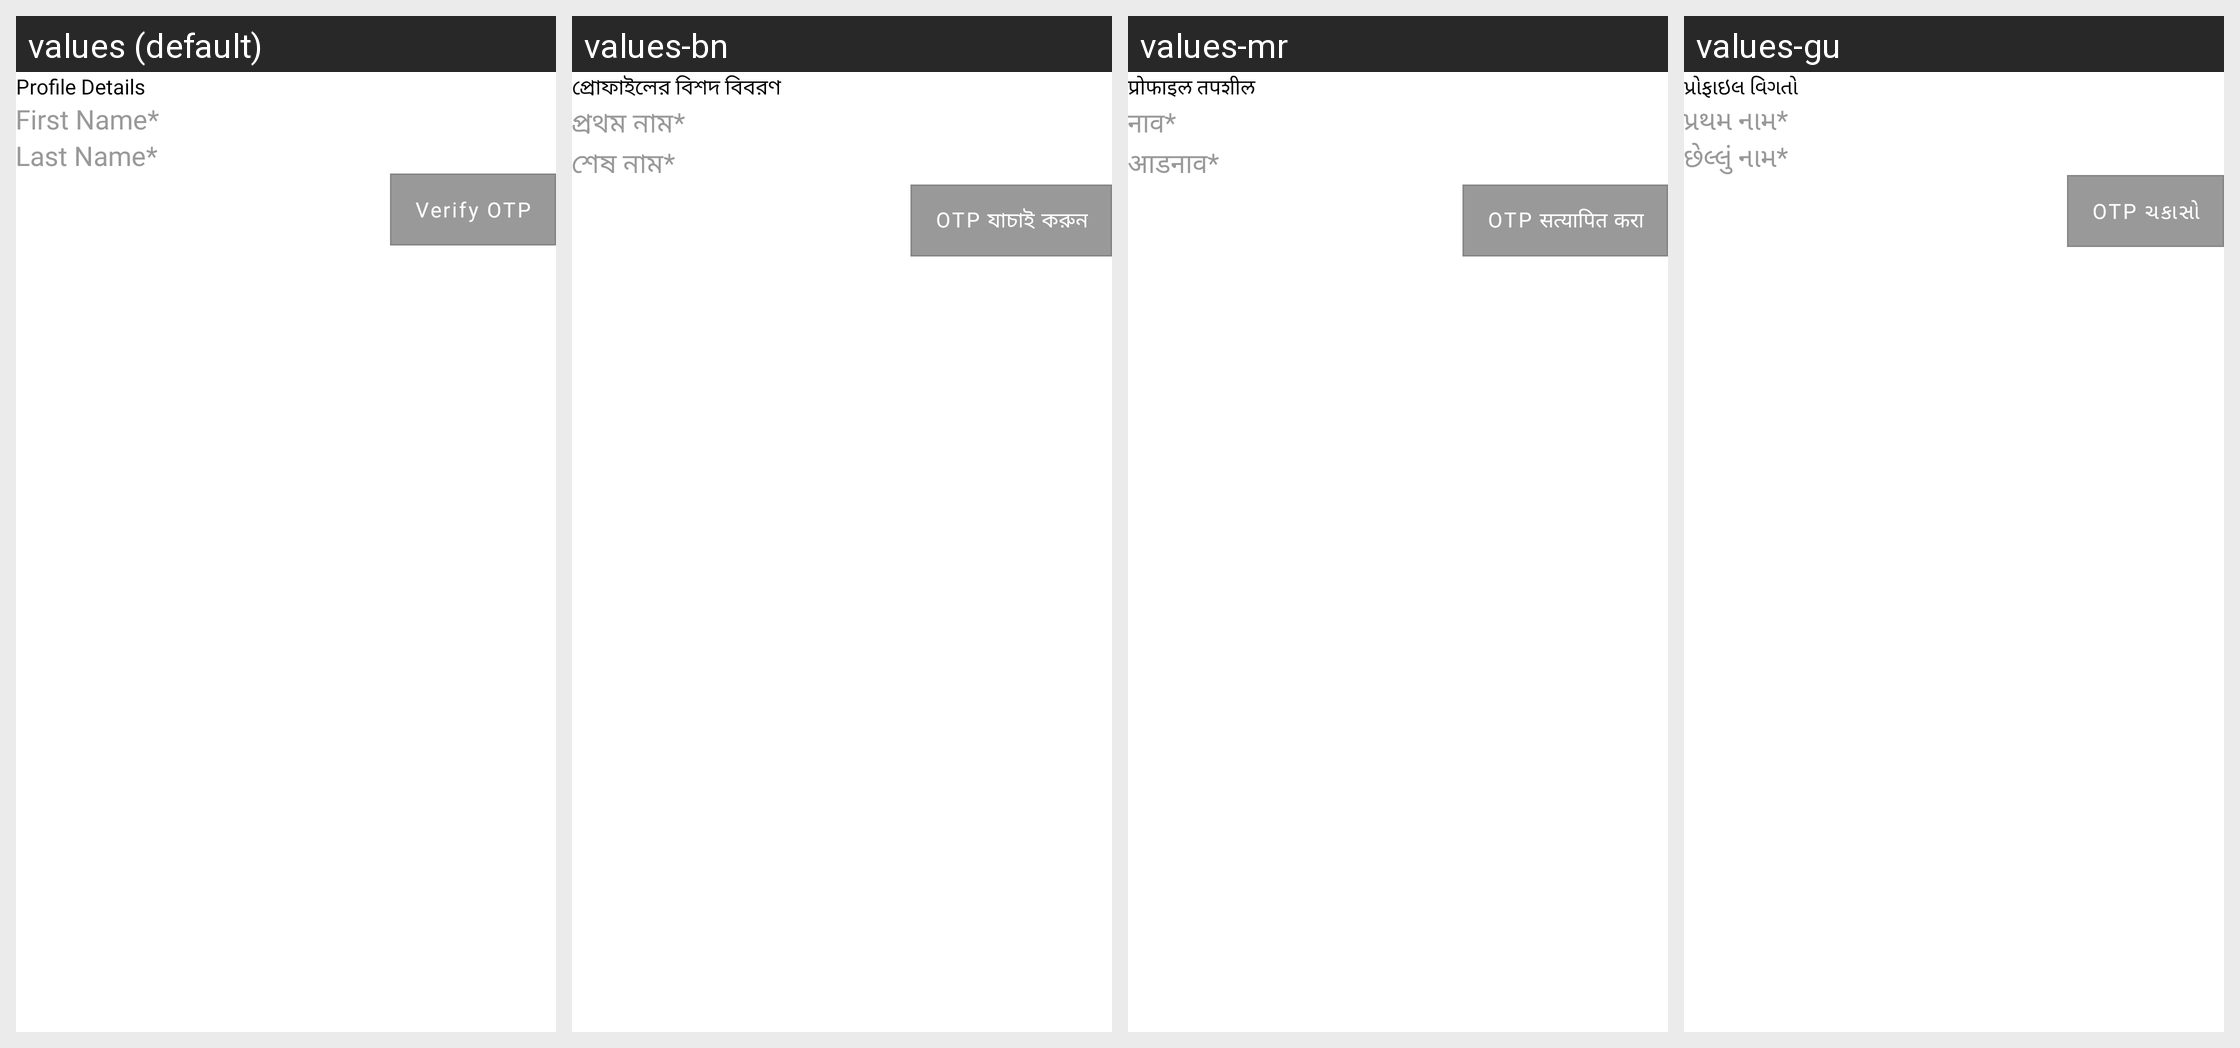

The same Android screen rendered under several of its app's locales, left to right. List the strings drawn on it with the default value and each locale's translation.
Android screen res/layout/quick_registration1.xml rendered under 4 locales, left to right: values (default), values-bn, values-mr, values-gu. Device: Nexus 5 (rendered at 1080×1920; each locale shown at half size, 540×960, under a caption strip naming it); theme Theme.StreetSaarthi.
Other locales in the repository, not shown: values-as, values-hi, values-kn, values-ml, values-pa, values-ta, values-te, values-ur.
Strings drawn on this screen, with the default value and each locale's value (text and hints the layout hard-codes, and strings that could not be matched under every locale, appear in the picture but are not listed):

profile_details
  values: Profile Details
  values-bn: প্রোফাইলের বিশদ বিবরণ
  values-mr: प्रोफाइल तपशील
  values-gu: પ્રોફાઇલ વિગતો

first_nameStar
  values: First Name*
  values-bn: প্রথম নাম*
  values-mr: नाव*
  values-gu: પ્રથમ નામ*

last_nameStar
  values: Last Name*
  values-bn: শেষ নাম*
  values-mr: आडनाव*
  values-gu: છેલ્લું નામ*

send_otp
  values: Send OTP
  values-bn: OTP পাঠান
  values-mr: OTP पाठवा
  values-gu: OTP મોકલો

verify_otp
  values: Verify OTP
  values-bn: OTP যাচাই করুন
  values-mr: OTP सत्यापित करा
  values-gu: OTP ચકાસો
